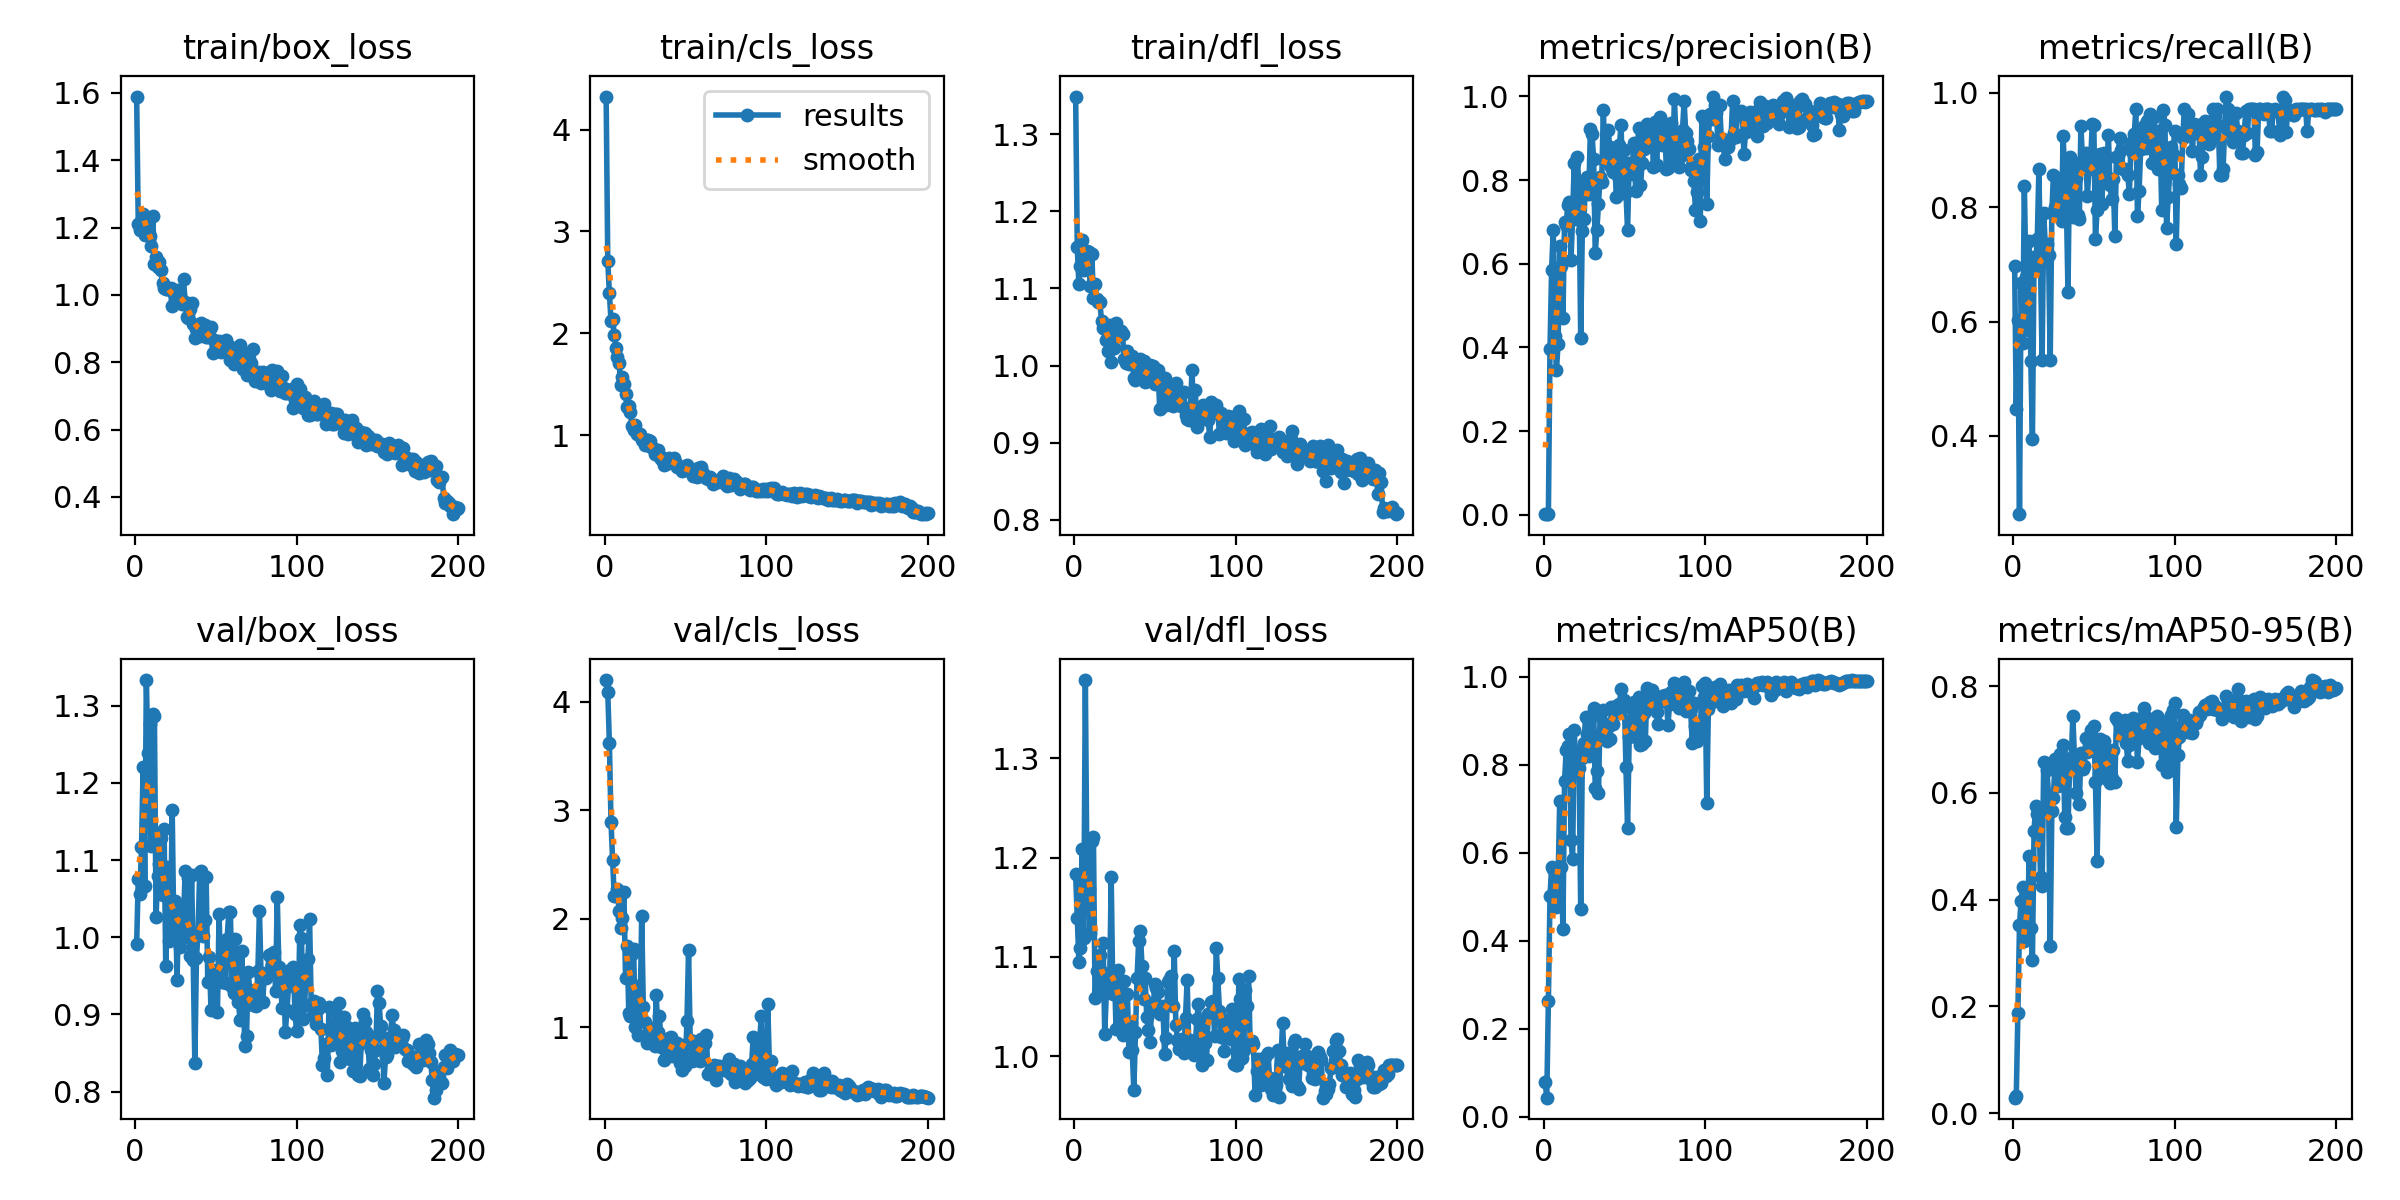

Source data for this figure (header and first rows):
epoch, train/box_loss, train/cls_loss, train/dfl_loss, metrics/precision(B), metrics/recall(B), metrics/mAP50(B), metrics/mAP50-95(B), val/box_loss, val/cls_loss, val/dfl_loss, lr/pg0, lr/pg1, lr/pg2
1, 1.589, 4.324, 1.349, 0.0025, 0.6966, 0.0795, 0.02879, 0.991, 4.202, 1.183, 0.0002667, 0.0002667, 0.0002667
2, 1.21, 2.71, 1.154, 0.00162, 0.4466, 0.0438, 0.03178, 1.076, 4.09, 1.139, 0.0005474, 0.0005474, 0.0005474
3, 1.193, 2.393, 1.105, 0.00219, 0.6026, 0.2632, 0.1867, 1.057, 3.626, 1.095, 0.0008253, 0.0008253, 0.0008253
4, 1.208, 2.125, 1.129, 0.3961, 0.2631, 0.5008, 0.3526, 1.116, 2.897, 1.109, 0.0011, 0.0011, 0.0011
5, 1.242, 2.145, 1.163, 0.5862, 0.6667, 0.5685, 0.3982, 1.221, 2.539, 1.209, 0.001373, 0.001373, 0.001373
6, 1.178, 1.986, 1.124, 0.6801, 0.5632, 0.5643, 0.4232, 1.066, 2.212, 1.119, 0.001626, 0.001626, 0.001626
7, 1.194, 1.858, 1.136, 0.4278, 0.8373, 0.5127, 0.3216, 1.333, 2.206, 1.379, 0.001618, 0.001618, 0.001618
8, 1.225, 1.772, 1.149, 0.3458, 0.6772, 0.4778, 0.326, 1.239, 2.272, 1.177, 0.001609, 0.001609, 0.001609
9, 1.174, 1.709, 1.147, 0.4094, 0.585, 0.5354, 0.3484, 1.276, 2.068, 1.168, 0.001601, 0.001601, 0.001601
10, 1.146, 1.494, 1.103, 0.6414, 0.7415, 0.7169, 0.4827, 1.118, 1.92, 1.124, 0.001593, 0.001593, 0.001593
11, 1.233, 1.571, 1.144, 0.5959, 0.5311, 0.5667, 0.3462, 1.29, 2.005, 1.217, 0.001584, 0.001584, 0.001584
12, 1.093, 1.498, 1.088, 0.4701, 0.3948, 0.4278, 0.2863, 1.287, 2.251, 1.221, 0.001576, 0.001576, 0.001576
13, 1.112, 1.403, 1.106, 0.7004, 0.7139, 0.7625, 0.5278, 1.026, 1.458, 1.059, 0.001568, 0.001568, 0.001568
14, 1.082, 1.274, 1.086, 0.6929, 0.698, 0.8325, 0.576, 1.08, 1.754, 1.085, 0.00156, 0.00156, 0.00156
15, 1.099, 1.285, 1.083, 0.7412, 0.7438, 0.8417, 0.5598, 1.094, 1.135, 1.063, 0.001551, 0.001551, 0.001551
16, 1.074, 1.225, 1.082, 0.7472, 0.8675, 0.8689, 0.5685, 1.129, 1.108, 1.102, 0.001543, 0.001543, 0.001543
17, 1.035, 1.087, 1.058, 0.6093, 0.7026, 0.6303, 0.4416, 1.055, 1.672, 1.084, 0.001535, 0.001535, 0.001535
18, 1.021, 1.049, 1.049, 0.7135, 0.5321, 0.587, 0.4255, 1.14, 1.72, 1.114, 0.001527, 0.001527, 0.001527
19, 1.017, 1.097, 1.048, 0.8405, 0.7906, 0.8786, 0.6589, 0.9627, 0.9989, 1.023, 0.001519, 0.001519, 0.001519
20, 1.017, 1.01, 1.033, 0.7079, 0.7303, 0.7897, 0.5648, 1.091, 1.38, 1.064, 0.00151, 0.00151, 0.00151
21, 1.017, 1.012, 1.018, 0.8551, 0.735, 0.8315, 0.6423, 0.9951, 0.931, 1.079, 0.001502, 0.001502, 0.001502
22, 1.021, 1.008, 1.052, 0.7668, 0.7172, 0.7926, 0.594, 1.016, 1.132, 1.067, 0.001494, 0.001494, 0.001494
23, 0.9665, 0.9488, 1.004, 0.4237, 0.5321, 0.4728, 0.3127, 1.165, 2.027, 1.18, 0.001486, 0.001486, 0.001486
24, 1.004, 0.9531, 1.022, 0.6786, 0.7904, 0.8152, 0.5658, 1.005, 1.187, 1.063, 0.001477, 0.001477, 0.001477
25, 0.9863, 0.9073, 1.022, 0.7068, 0.8568, 0.8487, 0.5905, 1.047, 1.05, 1.085, 0.001469, 0.001469, 0.001469
26, 1.014, 0.9575, 1.054, 0.7941, 0.8013, 0.9089, 0.6642, 0.9447, 0.8594, 1.027, 0.001461, 0.001461, 0.001461
27, 0.9984, 0.9543, 1.044, 0.8075, 0.8504, 0.8702, 0.6458, 1.042, 0.9029, 1.086, 0.001453, 0.001453, 0.001453
28, 0.9959, 0.9413, 1.038, 0.7662, 0.812, 0.8209, 0.6122, 0.9874, 0.9977, 1.065, 0.001444, 0.001444, 0.001444
29, 0.973, 0.8831, 1.045, 0.9227, 0.7925, 0.9059, 0.6721, 0.9991, 0.8711, 1.038, 0.001436, 0.001436, 0.001436
30, 1.047, 0.8784, 1.041, 0.9111, 0.7767, 0.9133, 0.6716, 1.023, 0.8532, 1.022, 0.001428, 0.001428, 0.001428
31, 0.9791, 0.8198, 1.008, 0.8502, 0.925, 0.9298, 0.6905, 1.085, 0.8264, 1.076, 0.001419, 0.001419, 0.001419
32, 0.9341, 0.8203, 1.003, 0.6261, 0.8504, 0.7462, 0.5546, 1.007, 1.3, 1.028, 0.001411, 0.001411, 0.001411
33, 0.9306, 0.8556, 1.019, 0.6803, 0.8091, 0.7848, 0.5341, 1.076, 0.9523, 1.063, 0.001403, 0.001403, 0.001403
34, 0.9574, 0.7938, 1.003, 0.7425, 0.6514, 0.7356, 0.5345, 0.9752, 1.104, 1.004, 0.001395, 0.001395, 0.001395
35, 0.9756, 0.7622, 1.005, 0.8065, 0.8883, 0.9117, 0.6474, 1.081, 0.8184, 1.033, 0.001386, 0.001386, 0.001386
36, 0.9139, 0.7772, 1.013, 0.7951, 0.8568, 0.874, 0.6571, 0.9711, 0.8807, 1.006, 0.001378, 0.001378, 0.001378
37, 0.8724, 0.7099, 0.984, 0.9686, 0.7836, 0.9238, 0.7451, 0.8367, 0.6948, 0.9658, 0.00137, 0.00137, 0.00137
38, 0.8983, 0.7197, 0.9817, 0.8455, 0.8782, 0.8916, 0.6672, 0.9728, 0.7268, 1.024, 0.001362, 0.001362, 0.001362
39, 0.8903, 0.748, 1.001, 0.8584, 0.8506, 0.8538, 0.6004, 1.006, 0.88, 1.079, 0.001353, 0.001353, 0.001353
40, 0.8788, 0.777, 0.999, 0.9194, 0.7863, 0.8852, 0.6454, 1.085, 0.905, 1.116, 0.001345, 0.001345, 0.001345
41, 0.9157, 0.748, 1.009, 0.8793, 0.7799, 0.8593, 0.5787, 1.086, 0.9109, 1.126, 0.001337, 0.001337, 0.001337
42, 0.9082, 0.7462, 0.9917, 0.8303, 0.9417, 0.9314, 0.6744, 1.002, 0.7383, 1.091, 0.001329, 0.001329, 0.001329
43, 0.9113, 0.7759, 1.006, 0.8189, 0.8824, 0.8917, 0.6451, 1.022, 0.8057, 1.058, 0.00132, 0.00132, 0.00132
44, 0.8757, 0.7296, 0.9782, 0.8643, 0.8749, 0.9229, 0.6501, 1.078, 0.751, 1.079, 0.001312, 0.001312, 0.001312
45, 0.8758, 0.6905, 0.9801, 0.7599, 0.8953, 0.9329, 0.7026, 0.9422, 0.855, 1.04, 0.001304, 0.001304, 0.001304
46, 0.8919, 0.6925, 0.9883, 0.8102, 0.8192, 0.921, 0.6762, 0.9742, 0.8215, 1.027, 0.001296, 0.001296, 0.001296
47, 0.9036, 0.6826, 1, 0.8846, 0.8675, 0.938, 0.7019, 0.906, 0.6727, 1.014, 0.001287, 0.001287, 0.001287
48, 0.8287, 0.6538, 0.9812, 0.9325, 0.8782, 0.9719, 0.7177, 0.9572, 0.6059, 1.048, 0.001279, 0.001279, 0.001279
49, 0.8649, 0.6562, 0.9987, 0.769, 0.9451, 0.9436, 0.6889, 0.9413, 0.8324, 1.05, 0.001271, 0.001271, 0.001271
50, 0.8379, 0.6851, 0.9755, 0.8731, 0.9444, 0.948, 0.7254, 0.9427, 0.6417, 1.072, 0.001263, 0.001263, 0.001263
51, 0.8526, 0.7066, 0.9831, 0.7728, 0.7438, 0.7944, 0.6199, 0.9027, 1.056, 1.069, 0.001254, 0.001254, 0.001254
52, 0.8623, 0.6694, 0.994, 0.68, 0.7953, 0.6563, 0.4723, 1.03, 1.709, 1.065, 0.001246, 0.001246, 0.001246
53, 0.8306, 0.6478, 0.9442, 0.8417, 0.855, 0.8622, 0.6362, 0.9524, 0.8837, 1.043, 0.001238, 0.001238, 0.001238
54, 0.8321, 0.6495, 0.9745, 0.8152, 0.8931, 0.9321, 0.7004, 0.9417, 0.6937, 1.046, 0.00123, 0.00123, 0.00123
55, 0.8416, 0.6042, 0.974, 0.8396, 0.8051, 0.8701, 0.6498, 0.9946, 0.8696, 1.051, 0.001221, 0.001221, 0.001221
56, 0.8675, 0.6391, 0.9838, 0.8899, 0.8953, 0.9435, 0.6974, 0.9402, 0.7007, 1.002, 0.001213, 0.001213, 0.001213
57, 0.837, 0.5952, 0.9494, 0.7731, 0.8568, 0.8635, 0.6271, 0.998, 0.7857, 1.018, 0.001205, 0.001205, 0.001205
58, 0.8479, 0.6801, 0.9714, 0.8801, 0.8434, 0.9349, 0.6617, 1.032, 0.7436, 1.074, 0.001197, 0.001197, 0.001197
59, 0.8079, 0.6171, 0.9634, 0.925, 0.9272, 0.9536, 0.6785, 1.032, 0.6875, 1.076, 0.001188, 0.001188, 0.001188
60, 0.828, 0.6888, 0.9746, 0.7875, 0.8397, 0.8448, 0.6187, 0.9352, 0.8901, 1.081, 0.00118, 0.00118, 0.00118
... 140 more rows
